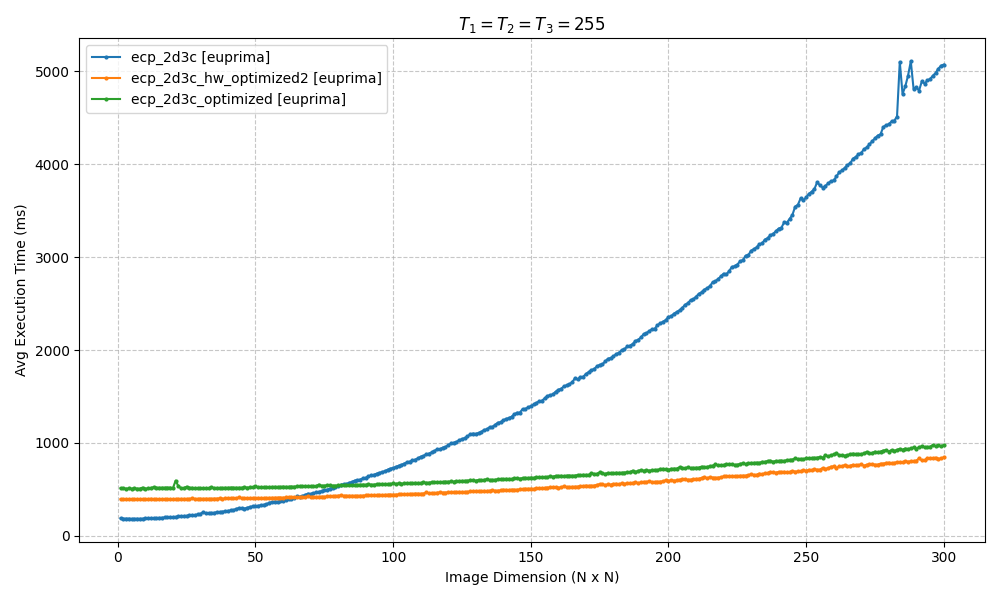

The table this chart was drawn from, first rows:
ecp_2d3c, ecp_2d3c_hw_optimized2, ecp_2d3c_optimized
0.1884, 0.3948, 0.5125
0.1849, 0.393, 0.5097
0.185, 0.3937, 0.5085
0.1855, 0.3931, 0.5094
0.1823, 0.3938, 0.5081
0.1831, 0.3949, 0.5098
0.184, 0.3945, 0.5082
0.1832, 0.3957, 0.5083
0.1853, 0.3943, 0.5191
0.1868, 0.3939, 0.5084
0.1875, 0.3946, 0.5104
0.1885, 0.399, 0.5152
0.19, 0.3952, 0.5236
0.1912, 0.3954, 0.5187
0.1933, 0.3963, 0.5174
0.1947, 0.3954, 0.5179
0.1973, 0.3945, 0.5182
0.1994, 0.3945, 0.5182
0.2016, 0.3951, 0.5195
0.2015, 0.3951, 0.5118
0.2043, 0.3964, 0.5936
0.2085, 0.3969, 0.5326
0.2092, 0.3972, 0.5116
0.2132, 0.3969, 0.5154
0.2155, 0.3977, 0.5282
0.221, 0.3973, 0.5181
0.2207, 0.4033, 0.517
0.2239, 0.3974, 0.5122
0.2295, 0.3977, 0.5131
0.2345, 0.3998, 0.5142
0.2568, 0.3978, 0.5141
0.2415, 0.3997, 0.5141
0.2443, 0.3995, 0.5137
0.2469, 0.3983, 0.5216
0.2473, 0.4009, 0.5142
0.2554, 0.4009, 0.5153
0.2559, 0.4022, 0.515
0.2596, 0.4, 0.5153
0.2642, 0.4018, 0.5176
0.2693, 0.4029, 0.5171
0.2732, 0.4031, 0.5194
0.277, 0.4031, 0.5182
0.2893, 0.4032, 0.5172
0.2993, 0.4139, 0.5178
0.2989, 0.4027, 0.5184
0.2931, 0.4042, 0.5208
0.3024, 0.405, 0.5195
0.311, 0.4067, 0.5199
0.3162, 0.4069, 0.5224
0.3191, 0.4065, 0.5327
0.3235, 0.4073, 0.5215
0.3285, 0.4063, 0.5215
0.3347, 0.4065, 0.5221
0.3386, 0.4076, 0.5235
0.3563, 0.4074, 0.5259
0.363, 0.4095, 0.5265
0.3678, 0.4104, 0.5274
0.3669, 0.4108, 0.5257
0.3708, 0.412, 0.526
0.3797, 0.4104, 0.5298
... 240 more rows
